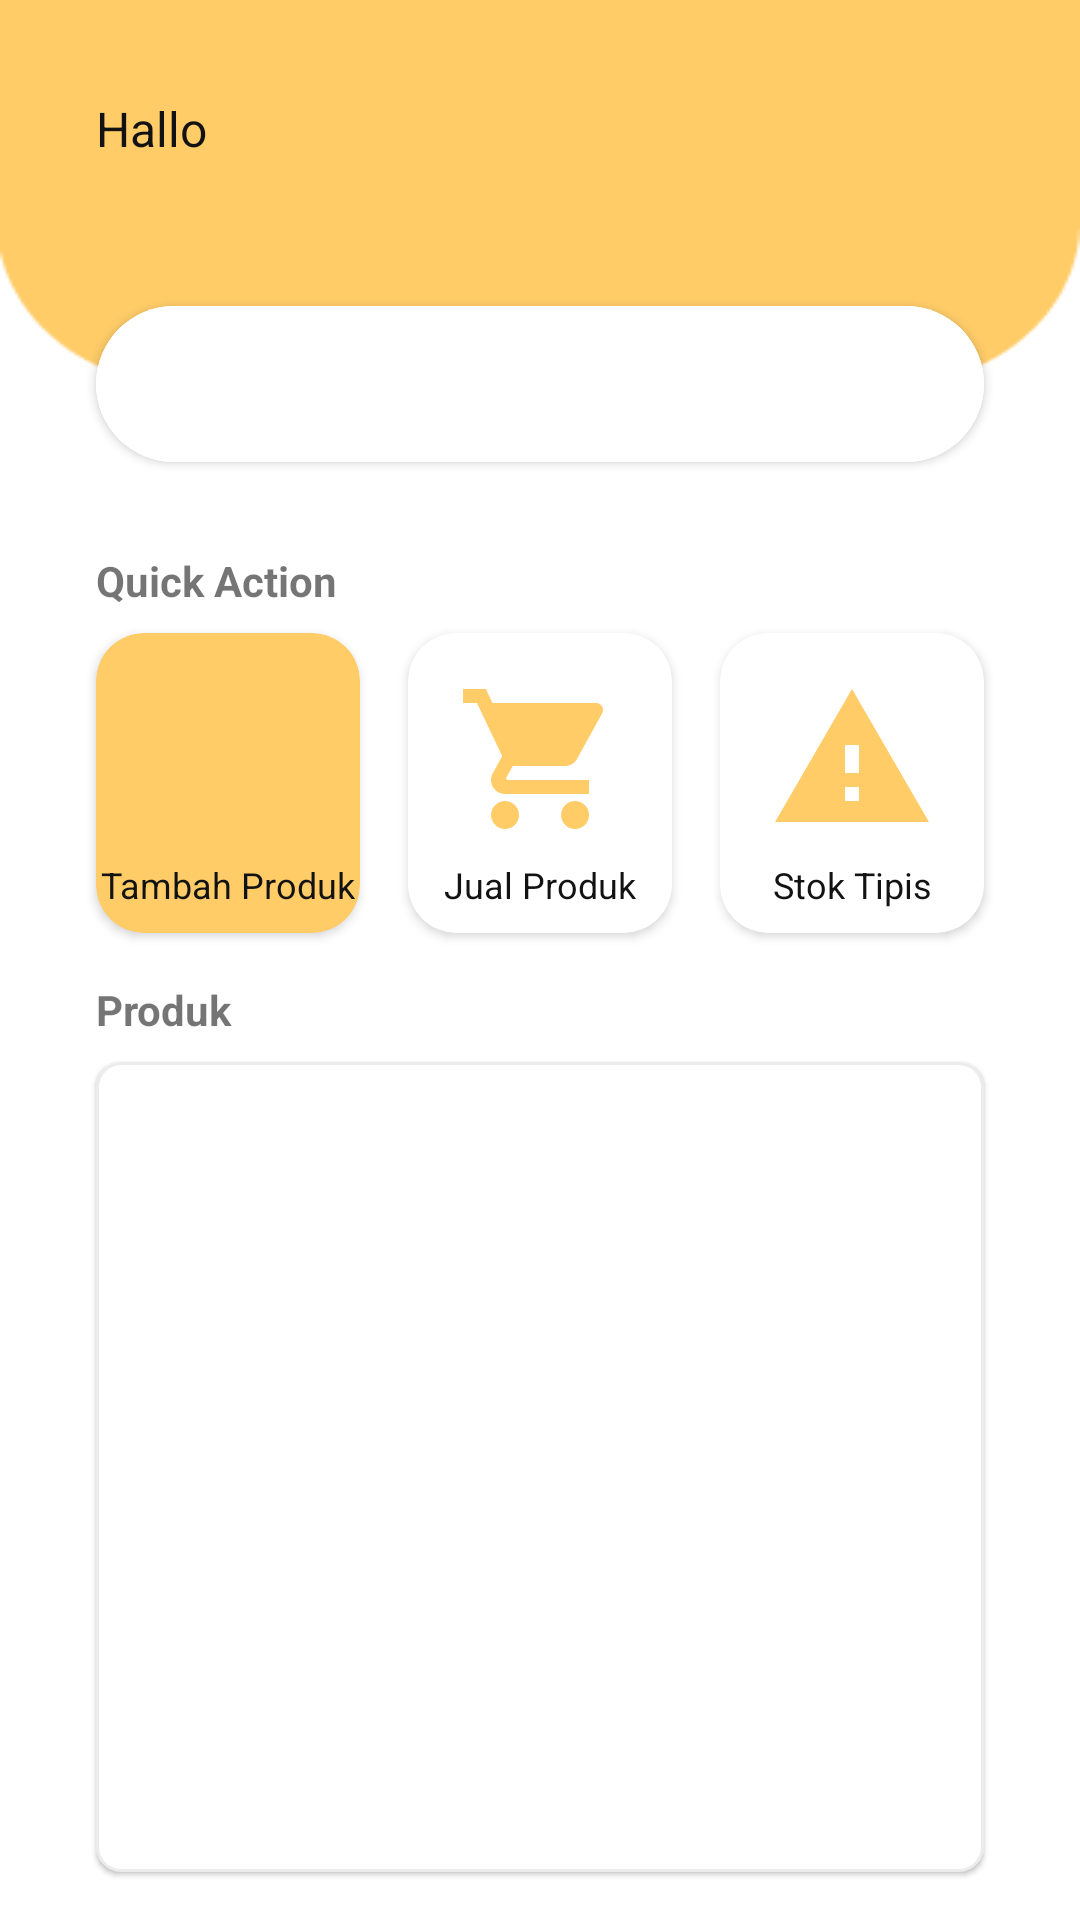

Reconstruct the res/layout file that produces this screen, plus the resources it refers to.
<!-- AndroidManifest.xml: application theme Theme.AmiraShopLanjutan -->
<!-- res/layout/fragment_home.xml -->
<?xml version="1.0" encoding="utf-8"?>
<FrameLayout xmlns:android="http://schemas.android.com/apk/res/android"
    xmlns:app="http://schemas.android.com/apk/res-auto"
    xmlns:tools="http://schemas.android.com/tools"
    android:layout_width="match_parent"
    android:layout_height="match_parent"
    tools:context=".ui.dashboard.HomeFragment">

    <androidx.constraintlayout.widget.ConstraintLayout
        android:layout_width="match_parent"
        android:layout_height="match_parent">

        <ImageView
            android:id="@+id/yellow_background"
            android:layout_width="match_parent"
            android:layout_height="128dp"
            android:scaleType="fitXY"
            android:src="@drawable/background"
            app:layout_constraintEnd_toEndOf="parent"
            app:layout_constraintStart_toStartOf="parent"
            app:layout_constraintTop_toTopOf="parent" />

        <TextView
            android:id="@+id/tv_hallo"
            android:layout_width="wrap_content"
            android:layout_height="wrap_content"
            android:layout_marginTop="32dp"
            android:text="@string/hallo_message"
            android:textColor="@color/black"
            android:textSize="16sp"
            app:layout_constraintStart_toStartOf="@+id/search_view"
            app:layout_constraintTop_toTopOf="parent" />

        <com.google.android.material.button.MaterialButton
            android:id="@+id/search_view"
            android:layout_width="0dp"
            android:layout_height="64dp"
            android:layout_marginStart="32dp"
            android:layout_marginEnd="32dp"
            android:backgroundTint="@color/white"
            android:elevation="2dp"
            app:cornerRadius="64dp"
            app:icon="@drawable/ic_search"
            app:iconGravity="start"
            app:iconTint="@color/text_grey"
            app:iconifiedByDefault="false"
            app:layout_constraintBottom_toBottomOf="@+id/yellow_background"
            app:layout_constraintEnd_toEndOf="@+id/yellow_background"
            app:layout_constraintStart_toStartOf="@+id/yellow_background"
            app:layout_constraintTop_toBottomOf="@+id/yellow_background"
            app:searchIcon="@drawable/ic_search" />


        <androidx.constraintlayout.widget.Guideline
            android:id="@+id/guideline2"
            android:layout_width="wrap_content"
            android:layout_height="wrap_content"
            android:orientation="vertical"
            app:layout_constraintGuide_begin="205dp" />

        <TextView
            android:id="@+id/tv_quick_action"
            android:layout_width="wrap_content"
            android:layout_height="wrap_content"
            android:layout_marginTop="24dp"
            android:text="@string/quick_action"
            android:textSize="14sp"
            android:textStyle="bold"
            app:layout_constraintBottom_toTopOf="@id/cv_sell_item"
            app:layout_constraintStart_toStartOf="@+id/search_view"
            app:layout_constraintTop_toBottomOf="@+id/search_view" />

        <androidx.cardview.widget.CardView
            android:id="@+id/cv_add_tem"
            android:layout_width="0dp"
            android:layout_height="100dp"
            android:background="@color/yellow"
            android:backgroundTint="@color/yellow"
            app:cardCornerRadius="16dp"
            app:layout_constraintEnd_toStartOf="@id/cv_sell_item"
            app:layout_constraintHorizontal_chainStyle="spread"
            app:layout_constraintStart_toStartOf="@+id/search_view"
            app:layout_constraintTop_toTopOf="@+id/cv_sell_item" />

        <ImageView
            android:id="@+id/img_add"
            android:layout_width="56dp"
            android:layout_height="56dp"
            android:layout_marginTop="8dp"
            android:elevation="2dp"
            android:src="@drawable/ic_add_white"
            app:layout_constraintBottom_toTopOf="@+id/tv_add"
            app:layout_constraintEnd_toEndOf="@+id/cv_add_tem"
            app:layout_constraintStart_toStartOf="@+id/cv_add_tem"
            app:layout_constraintTop_toTopOf="@+id/cv_add_tem" />

        <TextView
            android:id="@+id/tv_add"
            android:layout_width="wrap_content"
            android:layout_height="wrap_content"
            android:layout_marginBottom="8dp"
            android:elevation="2dp"
            android:paddingHorizontal="8dp"
            android:text="@string/add_product"
            android:textColor="@color/black"
            android:textSize="12sp"
            app:layout_constraintBottom_toBottomOf="@+id/cv_add_tem"
            app:layout_constraintEnd_toEndOf="@+id/img_add"
            app:layout_constraintStart_toStartOf="@+id/img_add" />

        <androidx.cardview.widget.CardView
            android:id="@+id/cv_sell_item"
            android:layout_width="0dp"
            android:layout_height="100dp"
            android:layout_marginHorizontal="16dp"
            android:layout_marginTop="8dp"
            app:cardCornerRadius="16dp"
            app:layout_constraintEnd_toStartOf="@+id/cv_low_stock"
            app:layout_constraintStart_toEndOf="@+id/cv_add_tem"
            app:layout_constraintTop_toBottomOf="@+id/tv_quick_action" />

        <ImageView
            android:id="@+id/img_sell"
            android:layout_width="56dp"
            android:layout_height="56dp"
            android:layout_marginTop="8dp"
            android:elevation="2dp"
            android:src="@drawable/ic_sell_yellow"
            app:layout_constraintBottom_toTopOf="@+id/tv_sell"
            app:layout_constraintEnd_toEndOf="@+id/cv_sell_item"
            app:layout_constraintStart_toStartOf="@+id/cv_sell_item"
            app:layout_constraintTop_toTopOf="@+id/cv_sell_item" />

        <TextView
            android:id="@+id/tv_sell"
            android:layout_width="wrap_content"
            android:layout_height="wrap_content"
            android:layout_marginBottom="8dp"
            android:elevation="2dp"
            android:paddingHorizontal="8dp"
            android:text="@string/sell_product"
            android:textColor="@color/black"
            android:textSize="12sp"
            app:layout_constraintBottom_toBottomOf="@+id/cv_sell_item"
            app:layout_constraintEnd_toEndOf="@+id/cv_sell_item"
            app:layout_constraintStart_toStartOf="@+id/cv_sell_item" />

        <androidx.cardview.widget.CardView
            android:id="@+id/cv_low_stock"
            android:layout_width="0dp"
            android:layout_height="100dp"
            app:cardCornerRadius="16dp"
            app:layout_constraintEnd_toEndOf="@+id/search_view"
            app:layout_constraintStart_toEndOf="@id/cv_sell_item"
            app:layout_constraintTop_toTopOf="@+id/cv_sell_item" />

        <ImageView
            android:id="@+id/img_low_stock"
            android:layout_width="56dp"
            android:layout_height="56dp"
            android:layout_marginTop="8dp"
            android:elevation="2dp"
            android:src="@drawable/ic_low_stock_yellow"
            app:layout_constraintBottom_toTopOf="@+id/tv_low_stock"
            app:layout_constraintEnd_toEndOf="@+id/cv_low_stock"
            app:layout_constraintStart_toStartOf="@+id/cv_low_stock"
            app:layout_constraintTop_toTopOf="@+id/cv_low_stock" />

        <TextView
            android:id="@+id/tv_low_stock"
            android:layout_width="wrap_content"
            android:layout_height="wrap_content"
            android:layout_marginBottom="8dp"
            android:elevation="2dp"
            android:paddingHorizontal="8dp"
            android:text="@string/low_stock"
            android:textColor="@color/black"
            android:textSize="12sp"
            app:layout_constraintBottom_toBottomOf="@+id/cv_low_stock"
            app:layout_constraintEnd_toEndOf="@+id/cv_low_stock"
            app:layout_constraintStart_toStartOf="@+id/cv_low_stock" />

        <TextView
            android:id="@+id/tv_products"
            android:layout_width="wrap_content"
            android:layout_height="wrap_content"
            android:layout_marginTop="16dp"
            android:text="@string/products"
            android:textSize="14sp"
            android:textStyle="bold"
            app:layout_constraintStart_toStartOf="@+id/cv_add_tem"
            app:layout_constraintTop_toBottomOf="@+id/cv_sell_item" />

        <ImageView
            android:id="@+id/products_box"
            android:layout_width="match_parent"
            android:layout_height="0dp"
            android:layout_marginStart="32dp"
            android:layout_marginTop="8dp"
            android:layout_marginEnd="32dp"
            android:layout_marginBottom="16dp"
            android:background="@drawable/box"
            android:elevation="1dp"
            app:layout_constraintBottom_toBottomOf="parent"
            app:layout_constraintEnd_toEndOf="@+id/search_view"
            app:layout_constraintStart_toStartOf="@+id/search_view"
            app:layout_constraintTop_toBottomOf="@+id/tv_products" />

        <androidx.recyclerview.widget.RecyclerView
            android:id="@+id/rv_products"
            android:layout_width="0dp"
            android:layout_height="0dp"
            android:layout_margin="8dp"
            android:elevation="1dp"
            app:layout_constraintBottom_toBottomOf="@+id/products_box"
            app:layout_constraintEnd_toEndOf="@+id/products_box"
            app:layout_constraintStart_toStartOf="@+id/products_box"
            app:layout_constraintTop_toTopOf="@+id/products_box"
            tools:listitem="@layout/item_product_list" />
    </androidx.constraintlayout.widget.ConstraintLayout>
</FrameLayout>
<!-- res/layout/item_product_list.xml (included above) -->
<?xml version="1.0" encoding="utf-8"?>
<androidx.cardview.widget.CardView xmlns:android="http://schemas.android.com/apk/res/android"
    xmlns:app="http://schemas.android.com/apk/res-auto"
    android:layout_width="match_parent"
    android:layout_height="80dp"
    android:layout_gravity="center"
    android:id="@+id/cv_item_product"
    app:cardElevation="1dp">

    <androidx.constraintlayout.widget.ConstraintLayout
        android:layout_width="match_parent"
        android:layout_height="match_parent">

        <ImageView
            android:id="@+id/img_product"
            android:layout_width="48dp"
            android:layout_height="48dp"
            android:layout_centerVertical="true"
            android:layout_marginStart="16dp"
            android:background="@drawable/box"
            android:scaleType="fitXY"
            app:layout_constraintBottom_toBottomOf="parent"
            app:layout_constraintStart_toStartOf="parent"
            app:layout_constraintTop_toTopOf="parent" />

        <TextView
            android:id="@+id/tv_product_name"
            android:layout_width="wrap_content"
            android:layout_height="wrap_content"
            android:layout_marginStart="16dp"
            android:text="@string/product_name"
            android:textColor="@color/black"
            android:textSize="12sp"
            android:textStyle="bold"
            app:layout_constraintStart_toEndOf="@+id/img_product"
            app:layout_constraintTop_toTopOf="@+id/img_product" />

        <TextView
            android:id="@+id/tv_product_price"
            android:layout_width="wrap_content"
            android:layout_height="wrap_content"
            android:layout_marginStart="16dp"
            android:text="@string/product_price"
            android:textColor="@color/grey"
            android:textSize="11sp"
            app:layout_constraintBottom_toTopOf="@+id/tv_product_stock"
            app:layout_constraintStart_toEndOf="@+id/img_product"
            app:layout_constraintTop_toBottomOf="@+id/tv_product_name" />

        <TextView
            android:id="@+id/tv_product_stock"
            android:layout_width="wrap_content"
            android:layout_height="wrap_content"
            android:layout_marginStart="16dp"
            android:text="@string/product_stock"
            android:textColor="@color/grey"
            android:textSize="11sp"
            app:layout_constraintBottom_toBottomOf="@+id/img_product"
            app:layout_constraintStart_toEndOf="@+id/img_product" />

    </androidx.constraintlayout.widget.ConstraintLayout>
</androidx.cardview.widget.CardView>
<!-- resources referenced by this layout -->
<resources>
  <color name="black">#121212</color>
  <color name="grey">#5A5A5A</color>
  <color name="text_grey">#888888</color>
  <color name="white">#FFFFFFFF</color>
  <color name="yellow">#FFCC68</color>
  <!-- drawable background: png bitmap (drawable, 1503 bytes) -->
  <!-- drawable box (drawable) -->
  <?xml version="1.0" encoding="utf-8"?>
  <selector xmlns:android="http://schemas.android.com/apk/res/android">
      <item>
          <shape android:shape="rectangle">
              <solid android:color="@color/white" />
              <corners android:radius="8dp" />
              <stroke android:width="1dp" android:color="@color/soft_grey" />
          </shape>
      </item>
  </selector>
  <!-- drawable ic_low_stock_yellow (drawable) -->
  <vector android:height="24dp" android:tint="#FFCC68"
      android:viewportHeight="24" android:viewportWidth="24"
      android:width="24dp" xmlns:android="http://schemas.android.com/apk/res/android">
      <path android:fillColor="@android:color/white" android:pathData="M1,21h22L12,2 1,21zM13,18h-2v-2h2v2zM13,14h-2v-4h2v4z"/>
  </vector>
  <!-- drawable ic_sell_yellow (drawable) -->
  <vector android:height="24dp" android:tint="#FFCC68"
      android:viewportHeight="24" android:viewportWidth="24"
      android:width="24dp" xmlns:android="http://schemas.android.com/apk/res/android">
      <path android:fillColor="@android:color/white" android:pathData="M7,18c-1.1,0 -1.99,0.9 -1.99,2S5.9,22 7,22s2,-0.9 2,-2 -0.9,-2 -2,-2zM1,2v2h2l3.6,7.59 -1.35,2.45c-0.16,0.28 -0.25,0.61 -0.25,0.96 0,1.1 0.9,2 2,2h12v-2L7.42,15c-0.14,0 -0.25,-0.11 -0.25,-0.25l0.03,-0.12 0.9,-1.63h7.45c0.75,0 1.41,-0.41 1.75,-1.03l3.58,-6.49c0.08,-0.14 0.12,-0.31 0.12,-0.48 0,-0.55 -0.45,-1 -1,-1L5.21,4l-0.94,-2L1,2zM17,18c-1.1,0 -1.99,0.9 -1.99,2s0.89,2 1.99,2 2,-0.9 2,-2 -0.9,-2 -2,-2z"/>
  </vector>
  <string name="add_product">Tambah Produk</string>
  <string name="hallo_message">Hallo</string>
  <string name="low_stock">Stok Tipis</string>
  <string name="product_name">product_name</string>
  <string name="product_price">product_price</string>
  <string name="product_stock">Jumlah Stok</string>
  <string name="products">Produk</string>
  <string name="quick_action">Quick Action</string>
  <string name="sell_product">Jual Produk</string>
  <style name="Theme.AmiraShopLanjutan" parent="Theme.MaterialComponents.DayNight.DarkActionBar">
          
          <item name="colorPrimary">@color/yellow</item>
          <item name="colorPrimaryVariant">@color/orange</item>
          <item name="colorOnPrimary">@color/white</item>
          
          <item name="colorSecondary">@color/light_blue</item>
          <item name="colorSecondaryVariant">@color/blue</item>
          <item name="colorOnSecondary">@color/black</item>
          
          <item name="android:statusBarColor" tools:targetApi="l">?attr/colorPrimary</item>
          
      </style>
  <color name="soft_grey">#ECECEC</color>
  <color name="orange">#FFA500</color>
  <color name="light_blue">#3A5BA0</color>
  <color name="blue">#1F4690</color>
</resources>
